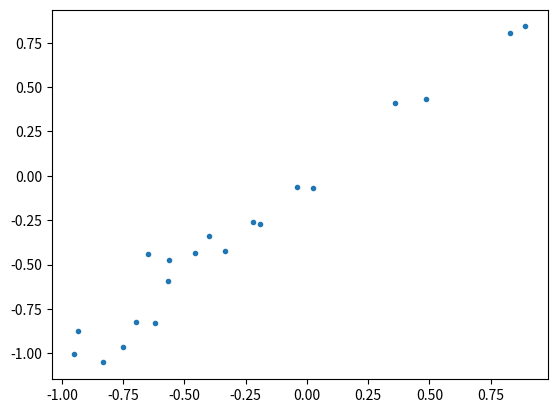

This chart was generated by the following Python code:
import numpy as np
from matplotlib import pyplot as plt
X1 = np.random.uniform(low=-1, high=1, size=20)
X2 = X1 + np.random.normal(scale=0.1, size=X1.size)
X = np.vstack((X1,X2))
plt.plot(X[0], X[1], '.')
plt.show()



